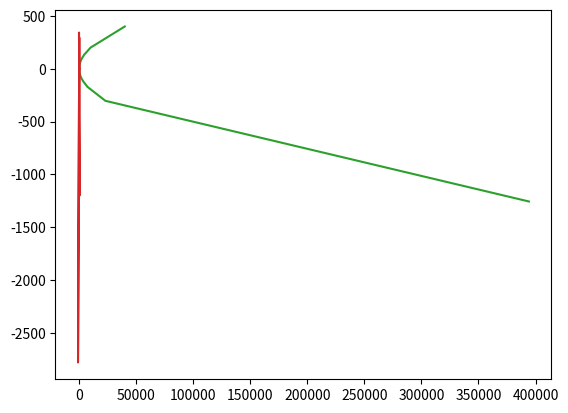

The script that saved this image:
import numpy as np
import matplotlib.pyplot as plt

e = [0,0.5,1,3]
a=1

p = np.zeros(len(e))
p[0] = a
p[1] = a*(1-e[1]**2)/e[1]
p[2] = 2*a
p[3] = a*(e[3]**2-1)/e[3]

r= []
theta = np.arange(0,2*np.pi,0.01)
for i in range(len(e)) :
    r = [((p[i]*e[i])/(1-e[i]*np.cos(th))) for th in theta]
    #r= np.ones(len(theta))
    #plt.polar(theta,r)
    #for i in range(len(theta)):
    plt.plot(r*np.cos(theta),r*np.sin(theta))
    #plt.plot()
    plt.show()
#plt.show()